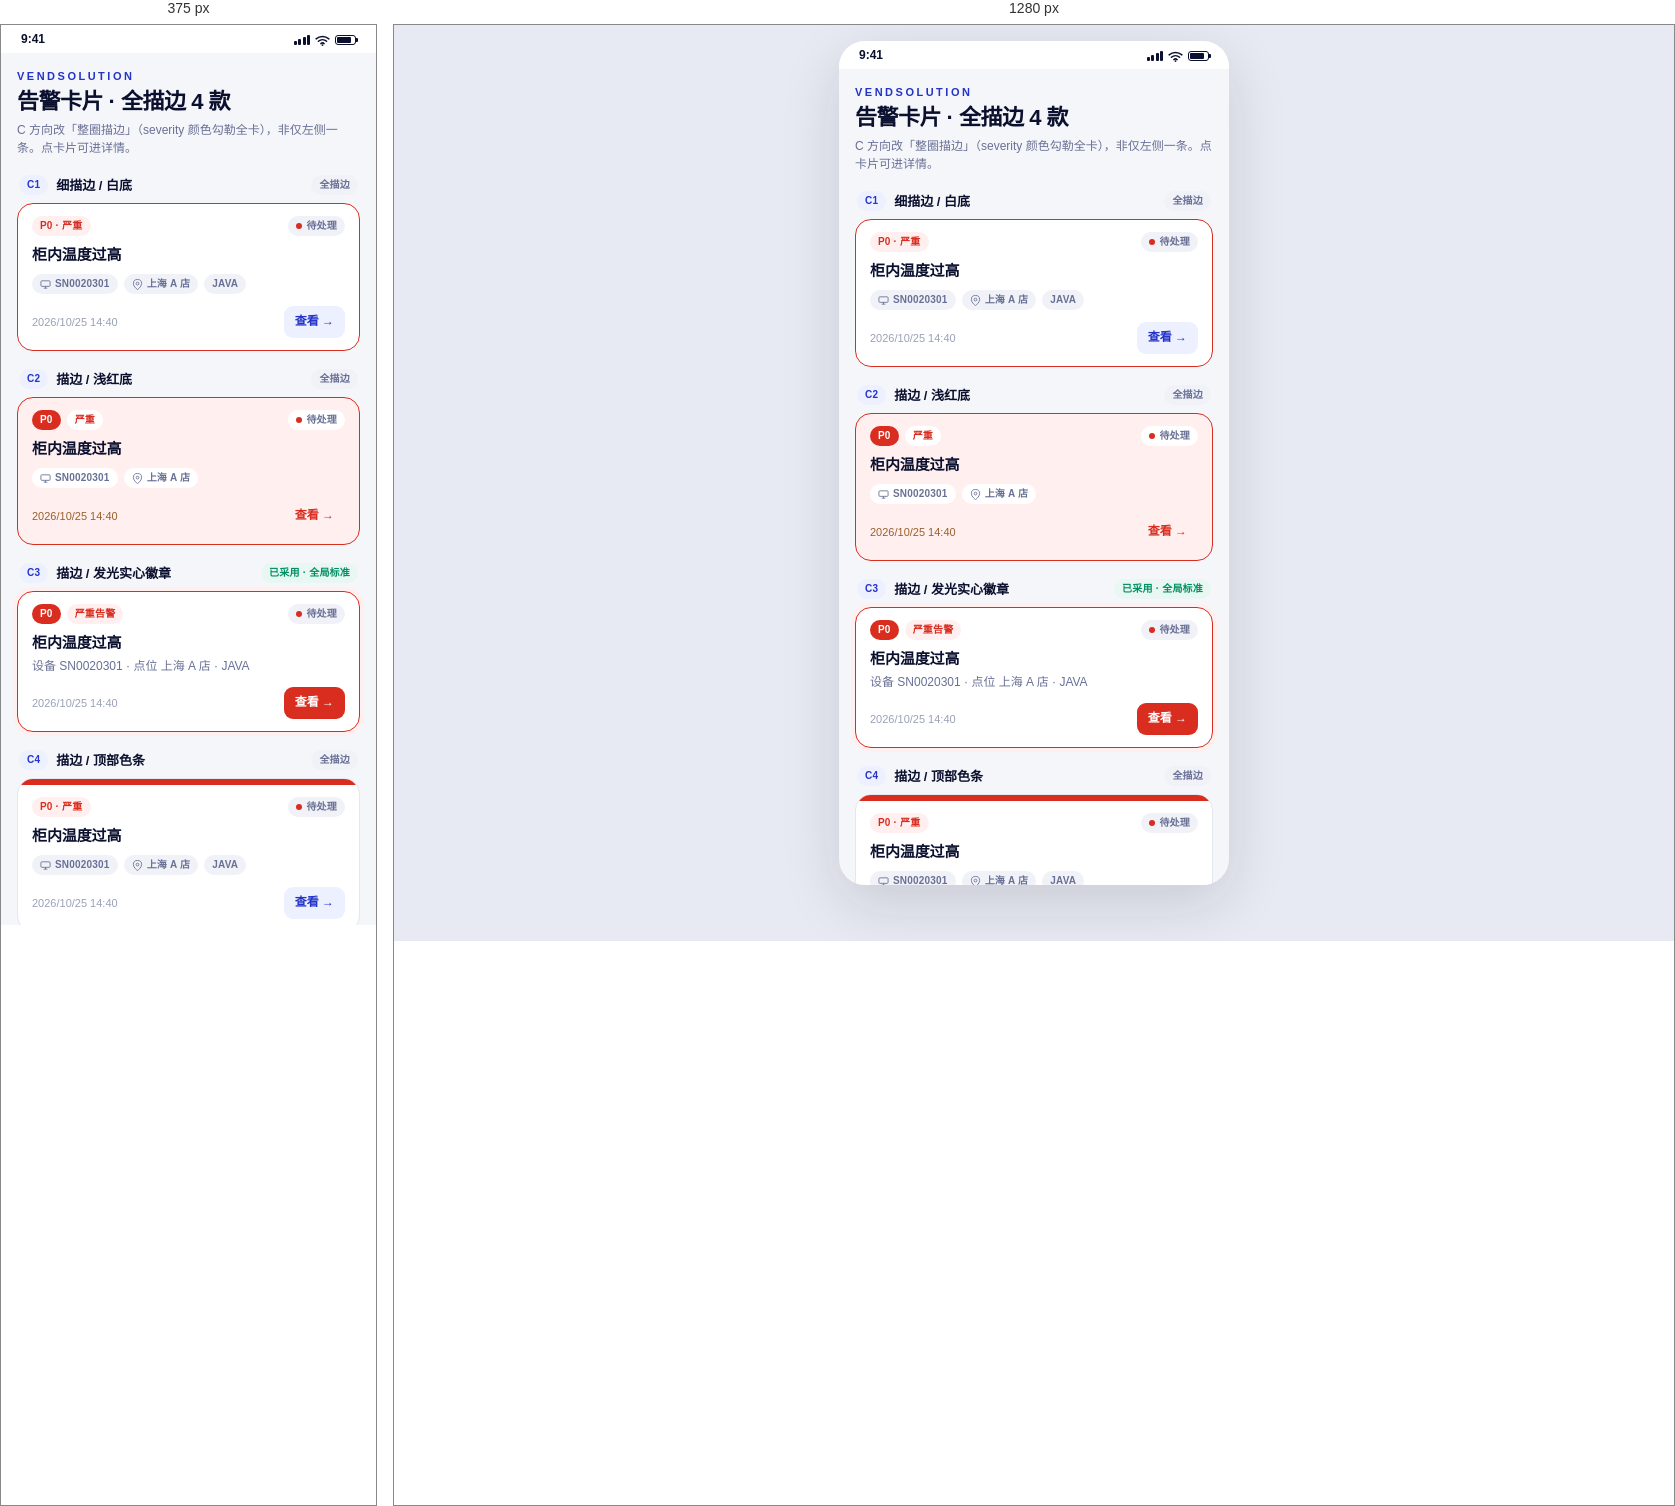
Rendered at 375 px and 1280 px, left to right.

<!-- file: alert-detail-design.html -->
<!DOCTYPE html>
<html lang="zh-CN">
<head>
<meta charset="UTF-8">
<meta name="viewport" content="width=device-width,initial-scale=1,viewport-fit=cover">
<meta name="theme-color" content="#2434c8">
<title>告警卡片 · 全描边 4 款 · VendSolution</title>
<link rel="stylesheet" href="app-ui.css">
<style>
/* 告警卡片设计对比 · 页面前缀 dd-（四款只改「严重度强调」，其余组件一律用 app-ui.css） */
.dd-head{padding:4px 0 0}
.dd-brand{font-size:11px;line-height:15px;font-weight:800;letter-spacing:2.5px;color:var(--brand)}
.dd-title{margin-top:3px;font-size:22px;line-height:30px;font-weight:800;letter-spacing:-.5px}
.dd-tip{margin-top:4px;font-size:12px;line-height:18px;color:var(--text-2)}

.dd-cap{display:flex;align-items:center;gap:8px;margin:18px 2px 8px}
.dd-nm{font-size:13px;line-height:19px;font-weight:700}
.dd-cap .spacer{flex:1}

.dd-card{display:block;color:var(--ink)}
.dd-card:active{opacity:.94}
.dd-row{display:flex;align-items:center;gap:6px}
.dd-row .spacer{flex:1}
.dd-name{margin-top:8px}
.dd-tags{display:flex;flex-wrap:wrap;gap:6px;margin-top:9px}
.dd-tags .badge{font-weight:600}
.dd-tags svg{width:11px;height:11px}
.dd-foot{display:flex;align-items:center;justify-content:space-between;gap:8px;margin-top:12px}
.dd-time{font-size:11px;line-height:16px;color:var(--text-3);font-variant-numeric:tabular-nums}
.dd-meta{margin-top:5px;font-size:12px;line-height:17px;color:var(--text-2)}

/* C1 细描边 / 白底 */
.dd-c1{border-color:var(--danger)}
/* C2 描边 / 浅红底 */
.dd-c2{border-color:var(--danger);background:var(--danger-bg)}
.dd-c2 .badge:not(.dd-fill){background:var(--surface)}
.dd-c2 .dd-time{color:var(--warn)}
/* C3 描边 / 发光实心徽章 */
.dd-c3{border-color:var(--danger);box-shadow:0 0 0 4px var(--danger-bg)}
/* C4 描边 / 顶部色条 */
.dd-c4{border-color:var(--line);overflow:hidden}
.dd-strip{height:6px;background:var(--danger)}
/* 实心等级徽章（C2 / C3 共用） */
.dd-fill{background:var(--danger);color:#fff}
</style>
</head>
<body>
<main class="app">

  <div class="status"><span>9:41</span><span class="status-icons"><span class="signal"><i></i><i></i><i></i><i></i></span><svg width="15" height="11" viewBox="0 0 16 12" fill="none"><path d="M1 4.2a10.5 10.5 0 0 1 14 0M3.5 6.8a6.7 6.7 0 0 1 9 0M6.2 9.4a2.7 2.7 0 0 1 3.6 0" stroke="currentColor" stroke-width="1.6" stroke-linecap="round"/><circle cx="8" cy="11" r="1" fill="currentColor"/></svg><span class="battery"><i></i></span></span></div>

  <div class="body">

    <div class="dd-head">
      <div class="dd-brand">VENDSOLUTION</div>
      <h1 class="dd-title">告警卡片 · 全描边 4 款</h1>
      <p class="dd-tip">C 方向改「整圈描边」（severity 颜色勾勒全卡），非仅左侧一条。点卡片可进详情。</p>
    </div>

    <!-- C1 -->
    <div class="dd-cap"><span class="badge brand">C1</span><span class="dd-nm">细描边 / 白底</span><span class="spacer"></span><span class="badge">全描边</span></div>
    <a class="card dd-card dd-c1" href="alert-detail.html">
      <div class="card-body">
        <div class="dd-row">
          <span class="badge danger">P0 · 严重</span>
          <span class="spacer"></span>
          <span class="badge"><span class="dot danger"></span>待处理</span>
        </div>
        <div class="card-title dd-name">柜内温度过高</div>
        <div class="dd-tags">
          <span class="badge"><svg viewBox="0 0 24 24" fill="none" stroke="currentColor" stroke-width="1.9"><rect x="2" y="4" width="20" height="12" rx="2"/><path d="M8 20h8M12 16v4"/></svg>SN0020301</span>
          <span class="badge"><svg viewBox="0 0 24 24" fill="none" stroke="currentColor" stroke-width="1.9"><path d="M21 10c0 7-9 13-9 13s-9-6-9-13a9 9 0 0 1 18 0z"/><circle cx="12" cy="10" r="3"/></svg>上海 A 店</span>
          <span class="badge">JAVA</span>
        </div>
        <div class="dd-foot"><span class="dd-time">2026/10/25 14:40</span><span class="btn btn-secondary btn-xs">查看 →</span></div>
      </div>
    </a>

    <!-- C2 -->
    <div class="dd-cap"><span class="badge brand">C2</span><span class="dd-nm">描边 / 浅红底</span><span class="spacer"></span><span class="badge">全描边</span></div>
    <a class="card dd-card dd-c2" href="alert-detail.html">
      <div class="card-body">
        <div class="dd-row">
          <span class="badge dd-fill">P0</span>
          <span class="badge danger">严重</span>
          <span class="spacer"></span>
          <span class="badge"><span class="dot danger"></span>待处理</span>
        </div>
        <div class="card-title dd-name">柜内温度过高</div>
        <div class="dd-tags">
          <span class="badge"><svg viewBox="0 0 24 24" fill="none" stroke="currentColor" stroke-width="1.9"><rect x="2" y="4" width="20" height="12" rx="2"/><path d="M8 20h8M12 16v4"/></svg>SN0020301</span>
          <span class="badge"><svg viewBox="0 0 24 24" fill="none" stroke="currentColor" stroke-width="1.9"><path d="M21 10c0 7-9 13-9 13s-9-6-9-13a9 9 0 0 1 18 0z"/><circle cx="12" cy="10" r="3"/></svg>上海 A 店</span>
        </div>
        <div class="dd-foot"><span class="dd-time">2026/10/25 14:40</span><span class="btn btn-danger-weak btn-xs">查看 →</span></div>
      </div>
    </a>

    <!-- C3 -->
    <div class="dd-cap"><span class="badge brand">C3</span><span class="dd-nm">描边 / 发光实心徽章</span><span class="spacer"></span><span class="badge ok">已采用 · 全局标准</span></div>
    <a class="card dd-card dd-c3" href="alert-detail.html">
      <div class="card-body">
        <div class="dd-row">
          <span class="badge dd-fill">P0</span>
          <span class="badge danger">严重告警</span>
          <span class="spacer"></span>
          <span class="badge"><span class="dot danger"></span>待处理</span>
        </div>
        <div class="card-title dd-name">柜内温度过高</div>
        <div class="dd-meta">设备 SN0020301 · 点位 上海 A 店 · JAVA</div>
        <div class="dd-foot"><span class="dd-time">2026/10/25 14:40</span><span class="btn btn-danger btn-xs">查看 →</span></div>
      </div>
    </a>

    <!-- C4 -->
    <div class="dd-cap"><span class="badge brand">C4</span><span class="dd-nm">描边 / 顶部色条</span><span class="spacer"></span><span class="badge">全描边</span></div>
    <a class="card dd-card dd-c4" href="alert-detail.html">
      <div class="dd-strip"></div>
      <div class="card-body">
        <div class="dd-row">
          <span class="badge danger">P0 · 严重</span>
          <span class="spacer"></span>
          <span class="badge"><span class="dot danger"></span>待处理</span>
        </div>
        <div class="card-title dd-name">柜内温度过高</div>
        <div class="dd-tags">
          <span class="badge"><svg viewBox="0 0 24 24" fill="none" stroke="currentColor" stroke-width="1.9"><rect x="2" y="4" width="20" height="12" rx="2"/><path d="M8 20h8M12 16v4"/></svg>SN0020301</span>
          <span class="badge"><svg viewBox="0 0 24 24" fill="none" stroke="currentColor" stroke-width="1.9"><path d="M21 10c0 7-9 13-9 13s-9-6-9-13a9 9 0 0 1 18 0z"/><circle cx="12" cy="10" r="3"/></svg>上海 A 店</span>
          <span class="badge">JAVA</span>
        </div>
        <div class="dd-foot"><span class="dd-time">2026/10/25 14:40</span><span class="btn btn-secondary btn-xs">查看 →</span></div>
      </div>
    </a>

  </div>
</main>
<script src="app-ui.js"></script>
</body>
</html>


/* @media block from app-ui.css */
@media(min-width:520px){
  .app{height:min(844px,calc(100dvh - 32px));margin-top:16px;border-radius:26px;
       box-shadow:0 18px 60px rgba(20,20,20,.14)}
}